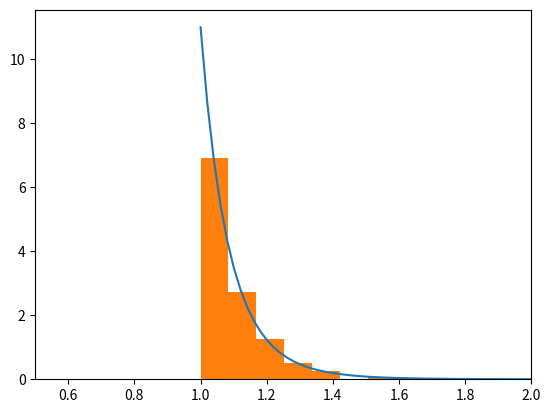

Reproduce this figure in Python.
import math
import random
import matplotlib.pyplot as plt

import numpy as np
from scipy.stats import pareto

def parreto(theta):
    a = random.uniform(0,1)
    xi = a**(-1/theta)
    return xi
def ecdf(data,t):
    s = 0
    for i in data:
        if i < t:
            s += 1
    return s/len(data)


data = [ ]
for i in range(1000):
    value = parreto(11)
    data.append(value)

xs = np.linspace(1,3,100)
y = [ecdf(data,t) for t in xs]
#plt.step(xs,y)

ytrue = pareto.pdf(xs,11)
plt.plot(xs,ytrue)
plt.hist(data,density=True)


plt.xlim(0.5,2)
plt.show( )